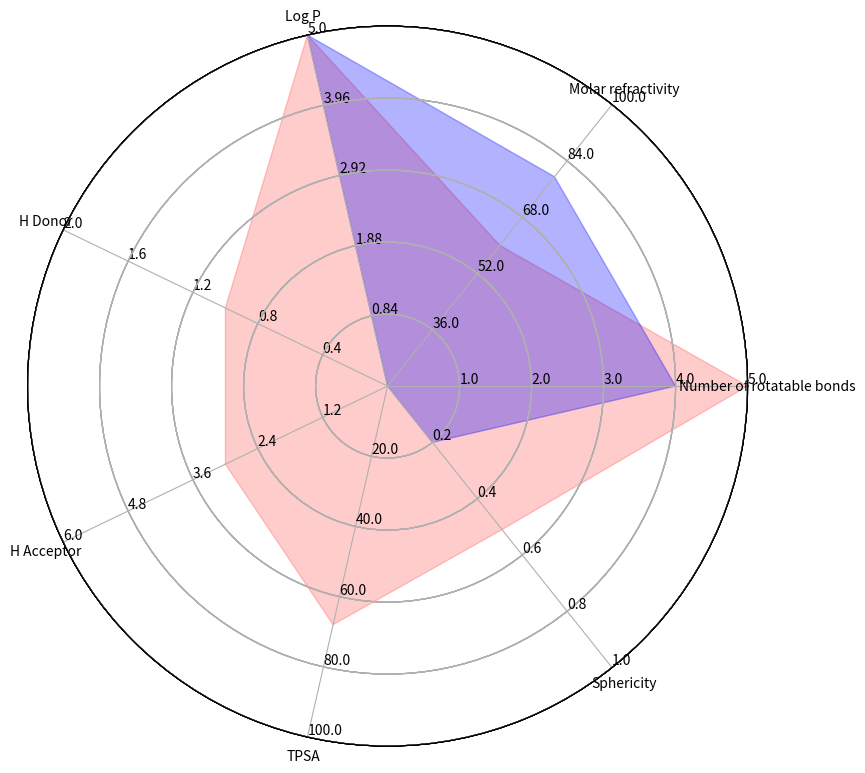

Python code for this plot:
import numpy as np
import matplotlib.pyplot as plt
import seaborn as sns # improves plot aesthetics


def _invert(x, limits):
    """inverts a value x on a scale from
    limits[0] to limits[1]"""
    return limits[1] - (x - limits[0])

def _scale_data(data, ranges):
    """scales data[1:] to ranges[0],
    inverts if the scale is reversed"""
    for d, (y1, y2) in zip(data[1:], ranges[1:]):
        assert (y1 <= d <= y2) or (y2 <= d <= y1)
    x1, x2 = ranges[0]
    d = data[0]
    if x1 > x2:
        d = _invert(d, (x1, x2))
        x1, x2 = x2, x1
    sdata = [d]
    for d, (y1, y2) in zip(data[1:], ranges[1:]):
        if y1 > y2:
            d = _invert(d, (y1, y2))
            y1, y2 = y2, y1
        sdata.append((d-y1) / (y2-y1) 
                     * (x2 - x1) + x1)
    return sdata

class ComplexRadar():
    def __init__(self, fig, variables, ranges,
                 n_ordinate_levels=6):
        
        angles = np.arange(0, 360, 360./len(variables))

        axes = [fig.add_axes([0.1,0.1,0.9,0.9],polar=True,
                label = "axes{}".format(i)) 
                for i in range(len(variables))]
        l, text = axes[0].set_thetagrids(angles, labels=variables)
        
        [txt.set_rotation(angle-90) for txt, angle 
             in zip(text, angles)]
        
        
        for ax in axes[1:]:
            ax.patch.set_visible(False)
            ax.grid("off")
            ax.xaxis.set_visible(False)
            
            
        for i, ax in enumerate(axes):
            grid = np.linspace(*ranges[i], 
                               num=n_ordinate_levels)
            gridlabel = ["{}".format(round(x,2)) 
                         for x in grid]
            if ranges[i][0] > ranges[i][1]:
                grid = grid[::-1] # hack to invert grid
                          # gridlabels aren't reversed
            gridlabel[0] = "" # clean up origin
            ax.set_rgrids(grid, labels=gridlabel,
                         angle=angles[i])
            #ax.spines["polar"].set_visible(False)
            ax.set_ylim(*ranges[i])
            
            
        # variables for plotting
        self.angle = np.deg2rad(np.r_[angles, angles[0]])
        self.ranges = ranges
        self.ax = axes[0]
        
        
    def plot(self, data, *args, **kw):
        sdata = _scale_data(data, self.ranges)
        self.ax.plot(self.angle, np.r_[sdata, sdata[0]], *args, **kw)
        
        
    def fill(self, data, *args, **kw):
        sdata = _scale_data(data, self.ranges)
        self.ax.fill(self.angle, np.r_[sdata, sdata[0]], *args, **kw)

# example data
variables = ("Number of rotatable bonds", "Molar refractivity", "Log P", 
            "H Donor", "H Acceptor", "TPSA", "Sphericity")
data =  (5,     60,     5,      1,  3,  68, 0.51)

data2 = (4,     79.5,   5,      0,  0,  0,  0.2) 

data3 = (0,     73,     3.38,   1,  1,  46, 0.26) 

data4 = (2,     58,     -0.2,   2,  6,  93, 0.11)

ranges = [(0, 5), (20, 100), (-0.2, 5), (0, 2), (0, 6), (0, 100), (0, 1)]            
# plotting
fig1 = plt.figure(figsize=(8, 8), dpi=300)
radar = ComplexRadar(fig1, variables, ranges)

radar.fill(data, alpha=0.2, color="red")
radar.fill(data2, alpha=0.3, color="blue")
#radar.fill(data3, alpha=0.4, color="green")
#radar.fill(data4, alpha=0.2, color="yellow")

plt.show()